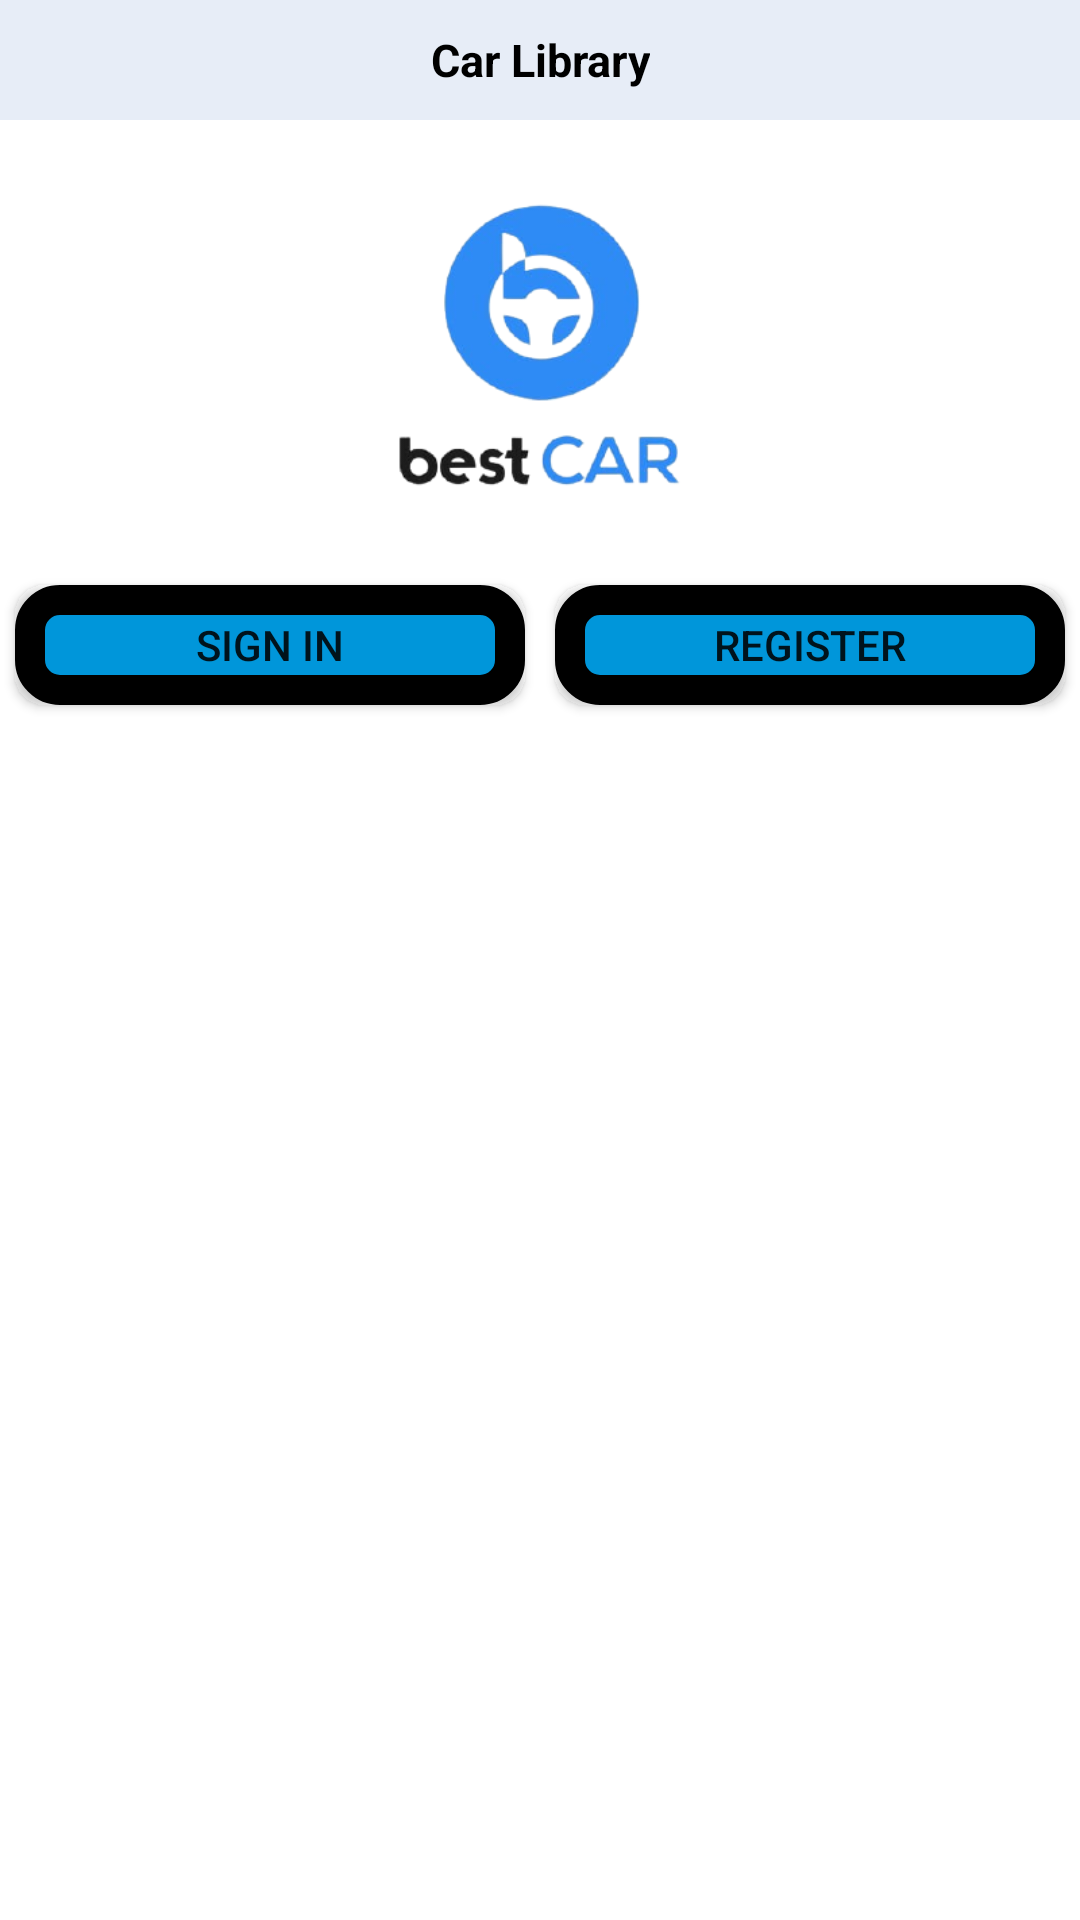

Reconstruct the res/layout file that produces this screen, plus the resources it refers to.
<!-- AndroidManifest.xml: application theme Theme.CarLibrary -->
<!-- res/layout/activity_main.xml -->
<?xml version="1.0" encoding="utf-8"?>
<RelativeLayout xmlns:android="http://schemas.android.com/apk/res/android"
    xmlns:app="http://schemas.android.com/apk/res-auto"
    xmlns:tools="http://schemas.android.com/tools"
    android:layout_width="match_parent"
    android:layout_height="match_parent"
    android:background="@color/white"
    tools:context=".MainActivity">


    <RelativeLayout
        android:id="@+id/relative"
        android:layout_width="match_parent"
        android:layout_height="40dp"
        android:layout_alignParentTop="true"
        android:background="@color/background"
        android:padding="1dp">


        <ImageView
            android:id="@+id/backicon"
            android:layout_width="25dp"
            android:layout_height="match_parent"
            android:layout_alignParentLeft="true"
            android:layout_centerInParent="true"

            app:tint="@color/black" />


        <TextView
            android:layout_width="wrap_content"
            android:layout_height="match_parent"
            android:layout_centerInParent="true"
            android:layout_marginRight="25dp"
            android:layout_weight="5"
            android:gravity="center"
            android:text="Car Library"
            android:textAppearance="?android:attr/textAppearanceMedium"
            android:textColor="@color/black"
            android:textSize="15dp"
            android:textStyle="bold"
            tools:ignore="HardcodedText,RtlHardcoded" />
        <ImageView
            android:id="@+id/imgpreview"
            android:layout_width="25dp"
            android:layout_height="match_parent"
            android:layout_alignParentRight="true"
            android:layout_marginRight="15dp"

            android:layout_centerInParent="true"
           />



    </RelativeLayout>

    <ImageView
        android:id="@+id/logo"
        android:layout_width="match_parent"
        android:layout_height="150dp"
        android:layout_below="@id/relative"
        android:scaleX="1.5"
        android:scaleY="1.5"
        android:src="@drawable/carlogo" />
    <LinearLayout
        android:layout_width="match_parent"
        android:layout_height="wrap_content"
        android:layout_below="@id/logo"
        android:id="@+id/linear"
        android:weightSum="2"
        android:orientation="horizontal">
        <Button
            android:layout_width="match_parent"
            android:layout_height="40dp"
            android:text="Sign in"
            android:id="@+id/signinView"
            android:background="@drawable/button_shape"
            android:layout_margin="5dp"
            android:layout_weight="1"/>
        <Button
            android:layout_width="match_parent"
            android:layout_height="40dp"
            android:text="Register"
            android:background="@drawable/button_shape"
            android:id="@+id/RegistrationView"
            android:layout_margin="5dp"
            android:layout_weight="1"/>

    </LinearLayout>

    <ScrollView
        android:layout_width="match_parent"
        android:layout_below="@+id/linear"
        android:layout_marginTop="55dp"
        android:layout_height="wrap_content">
        <RelativeLayout
            android:id="@+id/viewpager"
            android:layout_width="match_parent"
            android:layout_height="match_parent"

            android:layout_margin="5dp"
            />
    </ScrollView>




</RelativeLayout>
<!-- resources referenced by this layout -->
<resources>
  <color name="background">#e7edf7</color>
  <color name="black">#FF000000</color>
  <color name="white">#FFFFFFFF</color>
  <!-- drawable button_shape (drawable) -->
  <?xml version="1.0" encoding="utf-8"?>
  <shape xmlns:android="http://schemas.android.com/apk/res/android">
  
      <corners android:radius="10dp"/>
      <size android:height="45dp"/>
      <stroke android:color="@color/black"
          android:width="10dp"
          />
      <solid android:color="#0096DA"/>
  </shape>
  <!-- drawable carlogo: png bitmap (drawable, 43875 bytes) -->
  <style name="Theme.CarLibrary" parent="Theme.MaterialComponents.DayNight.NoActionBar">
          
          <item name="colorPrimary">@color/purple_500</item>
          <item name="colorPrimaryVariant">@color/purple_700</item>
          <item name="colorOnPrimary">@color/white</item>
          
          <item name="colorSecondary">@color/teal_200</item>
          <item name="colorSecondaryVariant">@color/teal_700</item>
          <item name="colorOnSecondary">@color/black</item>
          
          <item name="android:statusBarColor" tools:targetApi="l">?attr/colorPrimaryVariant</item>
          
      </style>
  <color name="purple_500">#0096DA</color>
  <color name="purple_700">#0096DA</color>
  <color name="teal_200">#FF03DAC5</color>
  <color name="teal_700">#FF018786</color>
</resources>
